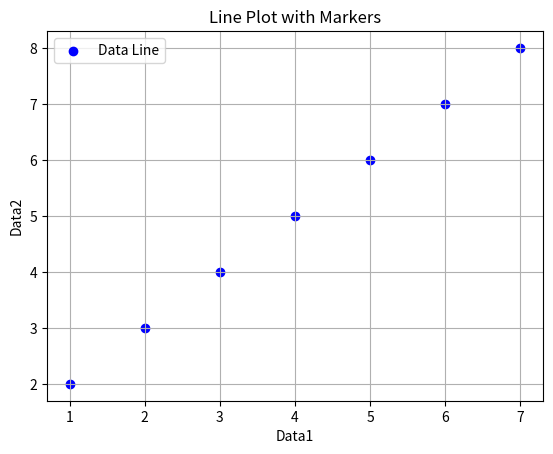

Reproduce this figure in Python.
import matplotlib.pyplot as plt

Data1= [1,2,3,4,5,6,7]
Data2= [2,3,4,5,6,7,8]

plt.scatter(Data1, Data2, marker='o', color='b', label='Data Line')
plt.title('Line Plot with Markers')
plt.xlabel('Data1')
plt.ylabel('Data2')
plt.legend()
plt.grid(True)
plt.show()